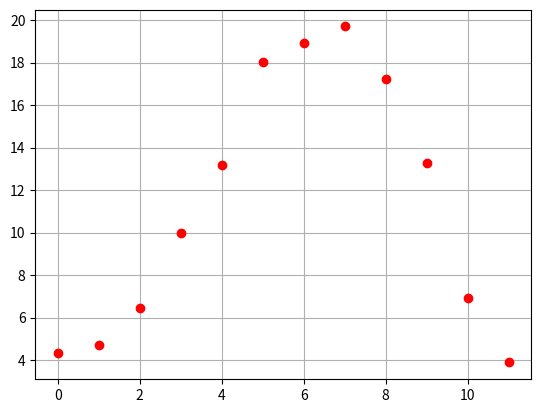

The matplotlib source for this figure:
import  matplotlib.pyplot as plt
import numpy as np
from matplotlib import cm
from scipy.optimize import fsolve

def SplineMatrixLooseEnds(x):
    n = x.size
    d = np.zeros((n - 1))
    for i in range(n - 1):
        d[i] = x[i + 1] - x[i]
    Matrica = np.zeros((n - 2, n-2))
    for i in range(n - 2):
        for j in range(i, i + 1):
            if(i>0):
                Matrica[i][j - 1] = d[i]/6
            Matrica[i][j] = (d[i]+d[i+1])/3
            if(i+1!=n-2):
                Matrica[i][j + 1] = d[i+1]/6
    return Matrica

def SplineYs(y,x):
    n = x.size
    Y = np.zeros(n-2)
    d = np.zeros((n - 1))
    for i in range(n - 1):
        d[i] = x[i + 1] - x[i]
    for i in range(n-2):
        Y[i] = ((y[i+2]-y[i+1])/d[i+1])-((y[i+1]-y[i])/d[i])
    return  Y

f_temps = np.array([4.3428,4.71047,6.44371,9.99282,13.1694,18.0087,18.9351,19.7021,17.2087,13.2821,6.92157,3.88708])
f_month=np.arange(0,12,1)

Ys=SplineYs(f_temps,f_month)
Matrix1=SplineMatrixLooseEnds(f_month)

Derivatives2=np.linalg.solve(Matrix1,Ys)

print("Koeficientai:")
print(Derivatives2)

smoothX = np.arange(0,13,0.1)
#y_interpolation = np.polyval(polynomial,smoothX)

#plt.plot(smoothX,Spline,'g-', linewidth=1, label="Spline")
plt.plot(f_month,f_temps,'ro', label="Interpoliaciniai taškai")

plt.grid()
plt.show()